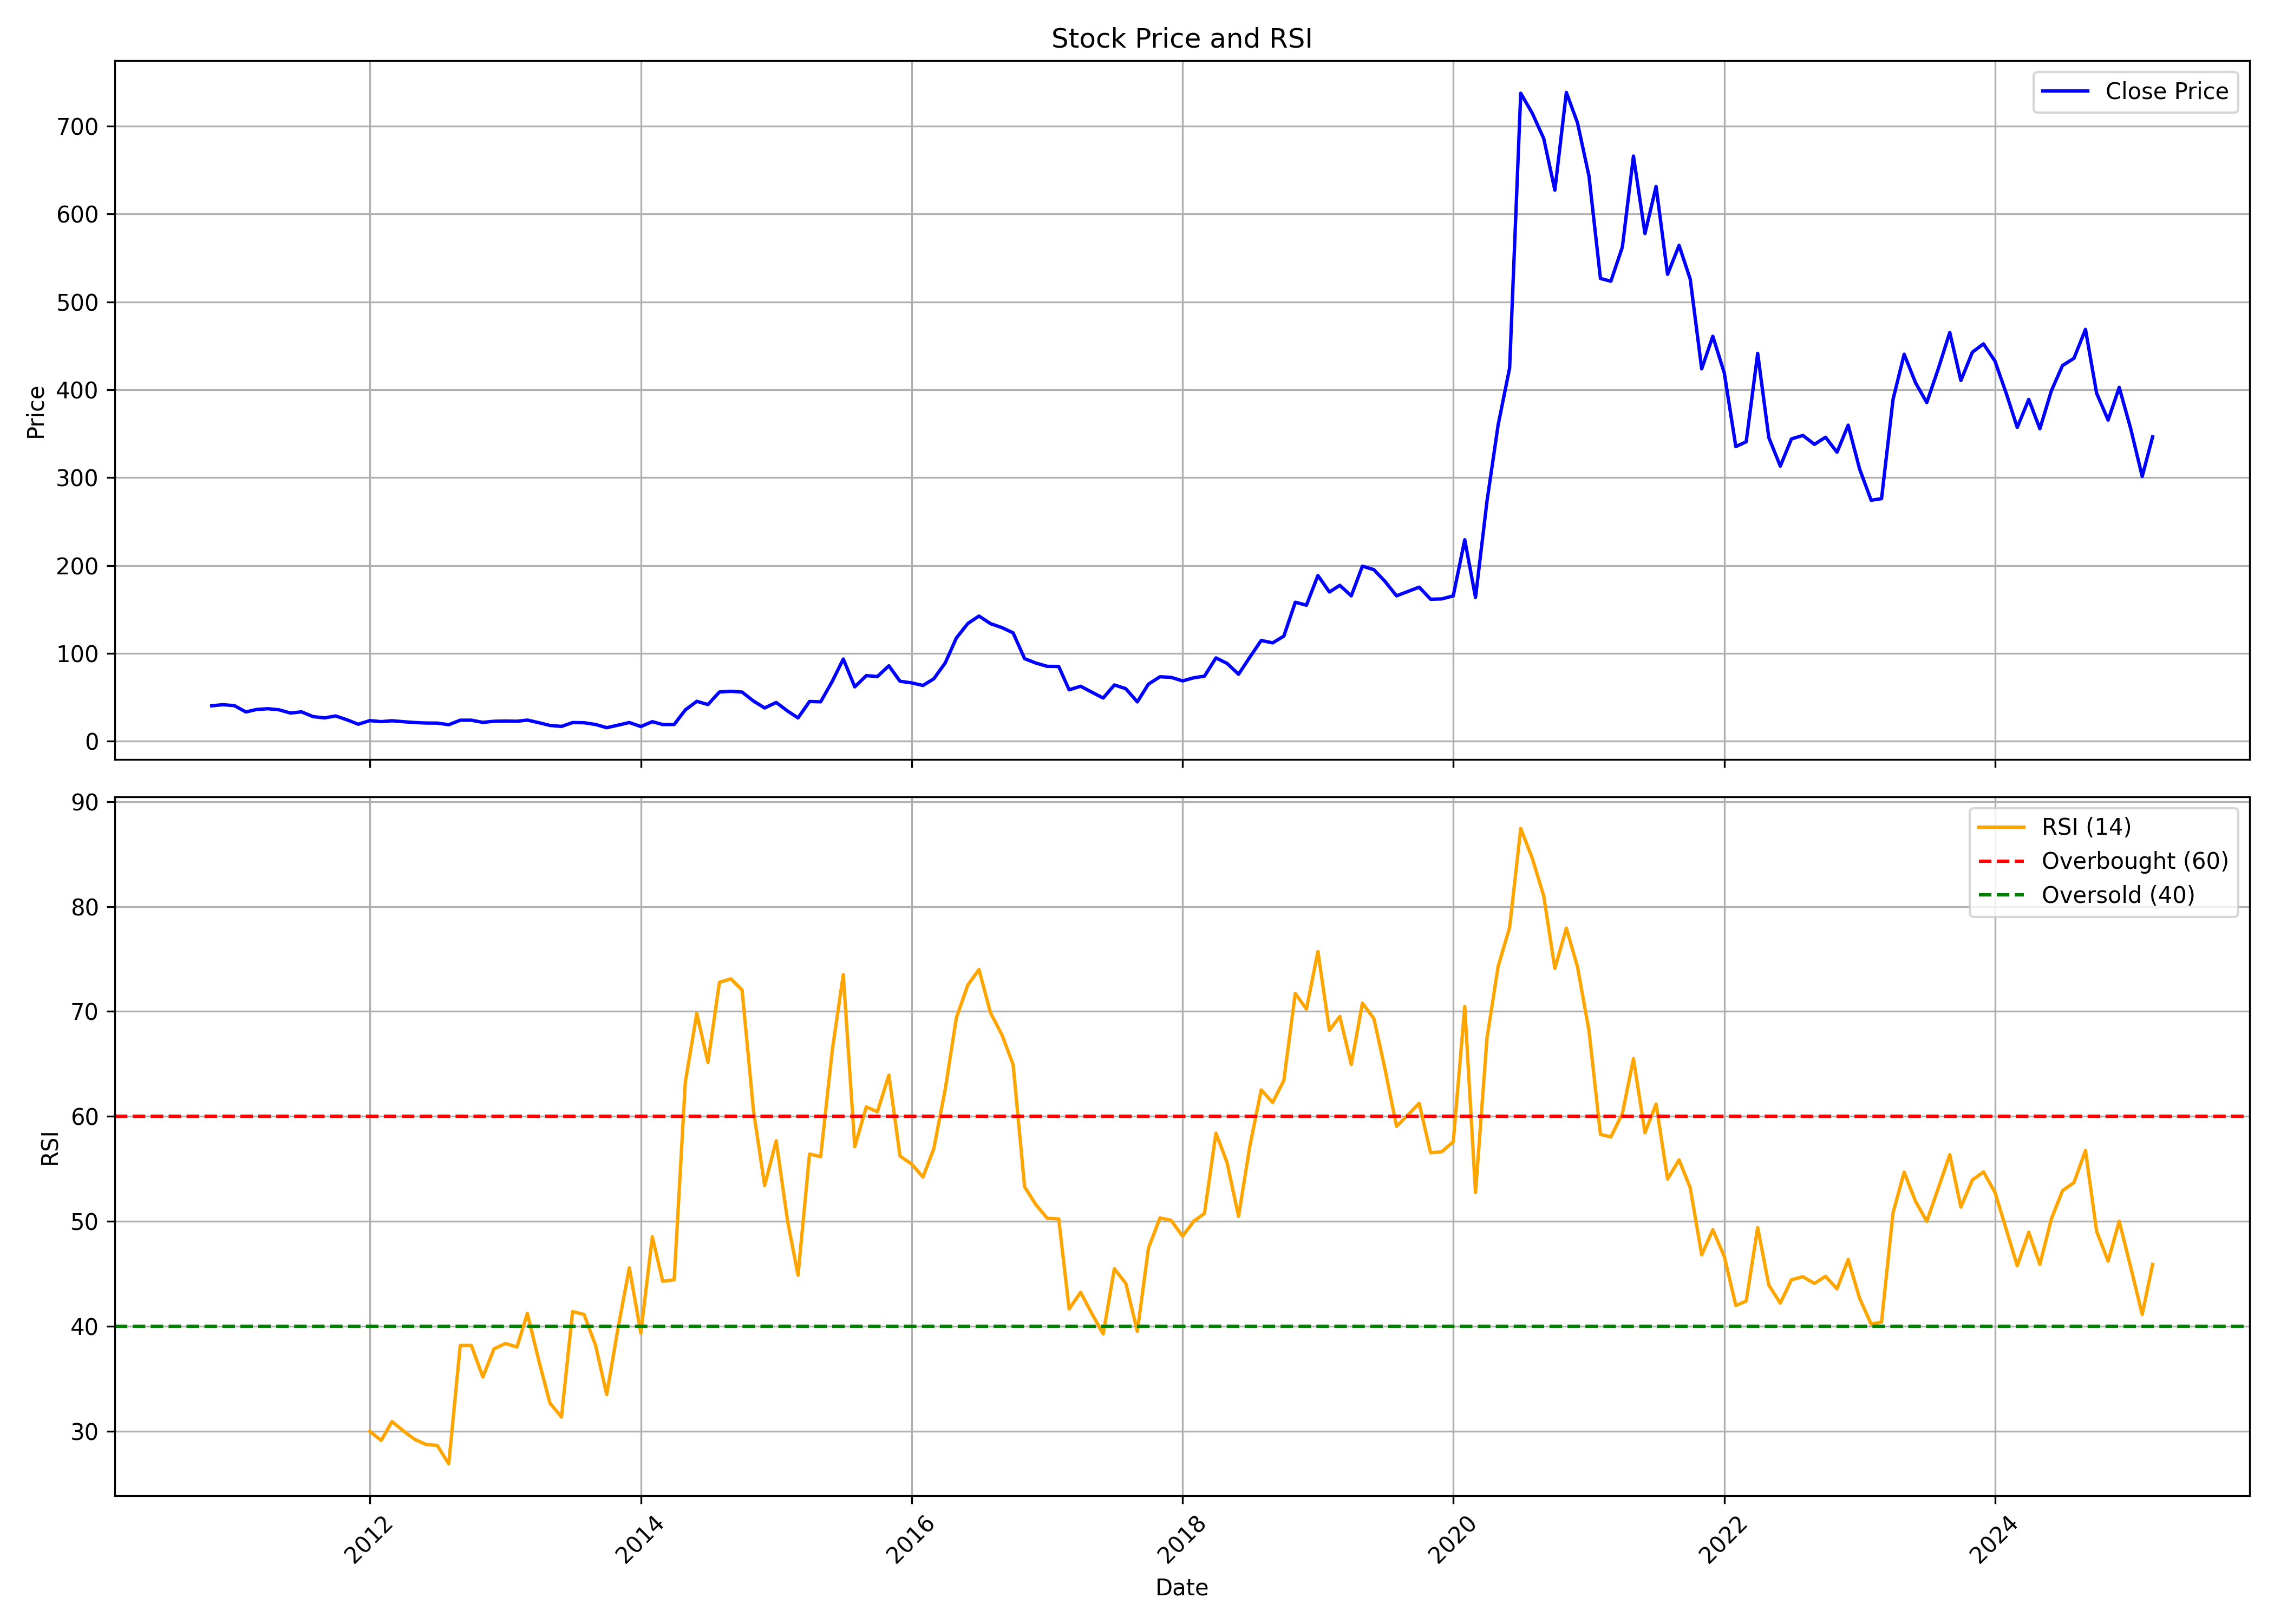

The file beside this chart, header and first rows:
, date, symbol, open, high, low, close, volume, rsi
0, 2010-11-01, IOLCP, 49.14, 60.5, 37.23, 40.44, 2296879, 
1, 2010-12-01, IOLCP, 41.84, 42.54, 34.9, 41.65, 140176, 
2, 2011-01-01, IOLCP, 41.19, 43.28, 37.14, 40.58, 68778, 
3, 2011-02-01, IOLCP, 40.02, 41.98, 32.58, 33.37, 80821, 
4, 2011-03-01, IOLCP, 33.18, 38.53, 32.67, 36.16, 40366, 
5, 2011-04-01, IOLCP, 34.58, 41.88, 34.58, 37.09, 64363, 
6, 2011-05-01, IOLCP, 37.09, 41.88, 28.85, 35.88, 43918, 
7, 2011-06-01, IOLCP, 34.67, 35.79, 27.92, 32.16, 41831, 
8, 2011-07-01, IOLCP, 32.11, 35.09, 28.16, 33.51, 32792, 
9, 2011-08-01, IOLCP, 31.74, 36.3, 26.99, 28.11, 40361, 
10, 2011-09-01, IOLCP, 28.11, 29.97, 25.13, 26.62, 21035, 
11, 2011-10-01, IOLCP, 28.81, 30.62, 25.64, 28.85, 19446, 
12, 2011-11-01, IOLCP, 28.85, 30.67, 21.5, 24.39, 21393, 
13, 2011-12-01, IOLCP, 26.76, 26.81, 17.64, 19.41, 28340, 
14, 2012-01-01, IOLCP, 21.41, 24.11, 17.96, 23.55, 36864, 29.99
15, 2012-02-01, IOLCP, 22.8, 28.39, 20.85, 22.38, 25567, 29.12
16, 2012-03-01, IOLCP, 23.73, 25.55, 20.85, 23.36, 16737, 30.93
17, 2012-04-01, IOLCP, 22.9, 24.94, 20.66, 22.29, 21600, 30.03
18, 2012-05-01, IOLCP, 22.29, 25.04, 20.01, 21.36, 12649, 29.23
19, 2012-06-01, IOLCP, 22.25, 23.73, 19.45, 20.8, 10300, 28.74
20, 2012-07-01, IOLCP, 20.48, 24.11, 20.1, 20.71, 17132, 28.65
21, 2012-08-01, IOLCP, 20.71, 23.55, 18.48, 18.85, 18284, 26.9
22, 2012-09-01, IOLCP, 18.62, 34.3, 18.62, 24.01, 252230, 38.17
23, 2012-10-01, IOLCP, 24.01, 28.48, 22.57, 24.01, 29543, 38.17
24, 2012-11-01, IOLCP, 23.83, 26.57, 20.52, 21.55, 40611, 35.17
25, 2012-12-01, IOLCP, 21.87, 26.25, 21.22, 22.8, 22827, 37.85
26, 2013-01-01, IOLCP, 22.8, 25.08, 20.62, 23.04, 35386, 38.36
27, 2013-02-01, IOLCP, 23.27, 25.22, 22.8, 22.8, 30575, 38.03
28, 2013-03-01, IOLCP, 22.8, 24.67, 21.69, 24.15, 33006, 41.23
29, 2013-04-01, IOLCP, 22.8, 24.99, 20.48, 21.17, 11911, 36.72
30, 2013-05-01, IOLCP, 21.17, 22.25, 17.96, 18.06, 20375, 32.68
31, 2013-06-01, IOLCP, 18.06, 19.73, 14.99, 16.94, 14796, 31.35
32, 2013-07-01, IOLCP, 17.27, 21.31, 16.8, 21.31, 5362, 41.4
33, 2013-08-01, IOLCP, 21.31, 21.31, 19.22, 21.13, 26, 41.13
34, 2013-09-01, IOLCP, 21.13, 21.13, 19.13, 19.13, 225, 38.18
35, 2013-10-01, IOLCP, 19.13, 19.13, 14.66, 15.5, 4451, 33.49
36, 2013-11-01, IOLCP, 16.24, 18.43, 16.24, 18.43, 1433, 39.91
37, 2013-12-01, IOLCP, 19.08, 22.8, 18.89, 21.36, 2136, 45.57
38, 2014-01-01, IOLCP, 21.36, 22.34, 16.47, 16.8, 5686, 39.36
39, 2014-02-01, IOLCP, 16.15, 23.5, 14.1, 22.34, 16551, 48.53
40, 2014-03-01, IOLCP, 22.34, 22.34, 19.08, 19.08, 2603, 44.29
41, 2014-04-01, IOLCP, 18.15, 20.94, 17.92, 19.17, 13582, 44.44
42, 2014-05-01, IOLCP, 19.17, 38.16, 18.15, 35.69, 886013, 63.27
43, 2014-06-01, IOLCP, 35.37, 56.4, 35.37, 45.51, 242038, 69.82
44, 2014-07-01, IOLCP, 46.54, 48.07, 39.09, 41.84, 209325, 65.13
45, 2014-08-01, IOLCP, 39.88, 59.06, 39.19, 56.13, 3039248, 72.77
46, 2014-09-01, IOLCP, 57.2, 60.08, 54.31, 56.87, 768798, 73.11
47, 2014-10-01, IOLCP, 56.87, 58.73, 53.98, 56.03, 213065, 72.04
48, 2014-11-01, IOLCP, 56.73, 71.76, 45.79, 45.79, 4115000, 60.49
49, 2014-12-01, IOLCP, 43.51, 46.49, 37.14, 37.93, 602875, 53.41
50, 2015-01-01, IOLCP, 38.25, 51.66, 37.93, 44.21, 549783, 57.67
51, 2015-02-01, IOLCP, 44.91, 48.54, 30.99, 34.39, 795395, 49.98
52, 2015-03-01, IOLCP, 35.37, 37.23, 22.34, 26.62, 1252010, 44.87
53, 2015-04-01, IOLCP, 27.04, 47.47, 25.6, 45.33, 1964137, 56.41
54, 2015-05-01, IOLCP, 45.33, 50.91, 39.56, 44.96, 565722, 56.16
55, 2015-06-01, IOLCP, 45.7, 68.6, 39.7, 67.99, 3781422, 66.22
56, 2015-07-01, IOLCP, 67.95, 106, 67.95, 93.64, 8280306, 73.5
57, 2015-08-01, IOLCP, 93.87, 97.17, 50.08, 61.94, 2766241, 57.11
58, 2015-09-01, IOLCP, 61.99, 77.25, 59.8, 74.74, 1478662, 60.9
59, 2015-10-01, IOLCP, 75.39, 80.51, 70.74, 73.72, 1441570, 60.44
... 113 more rows
